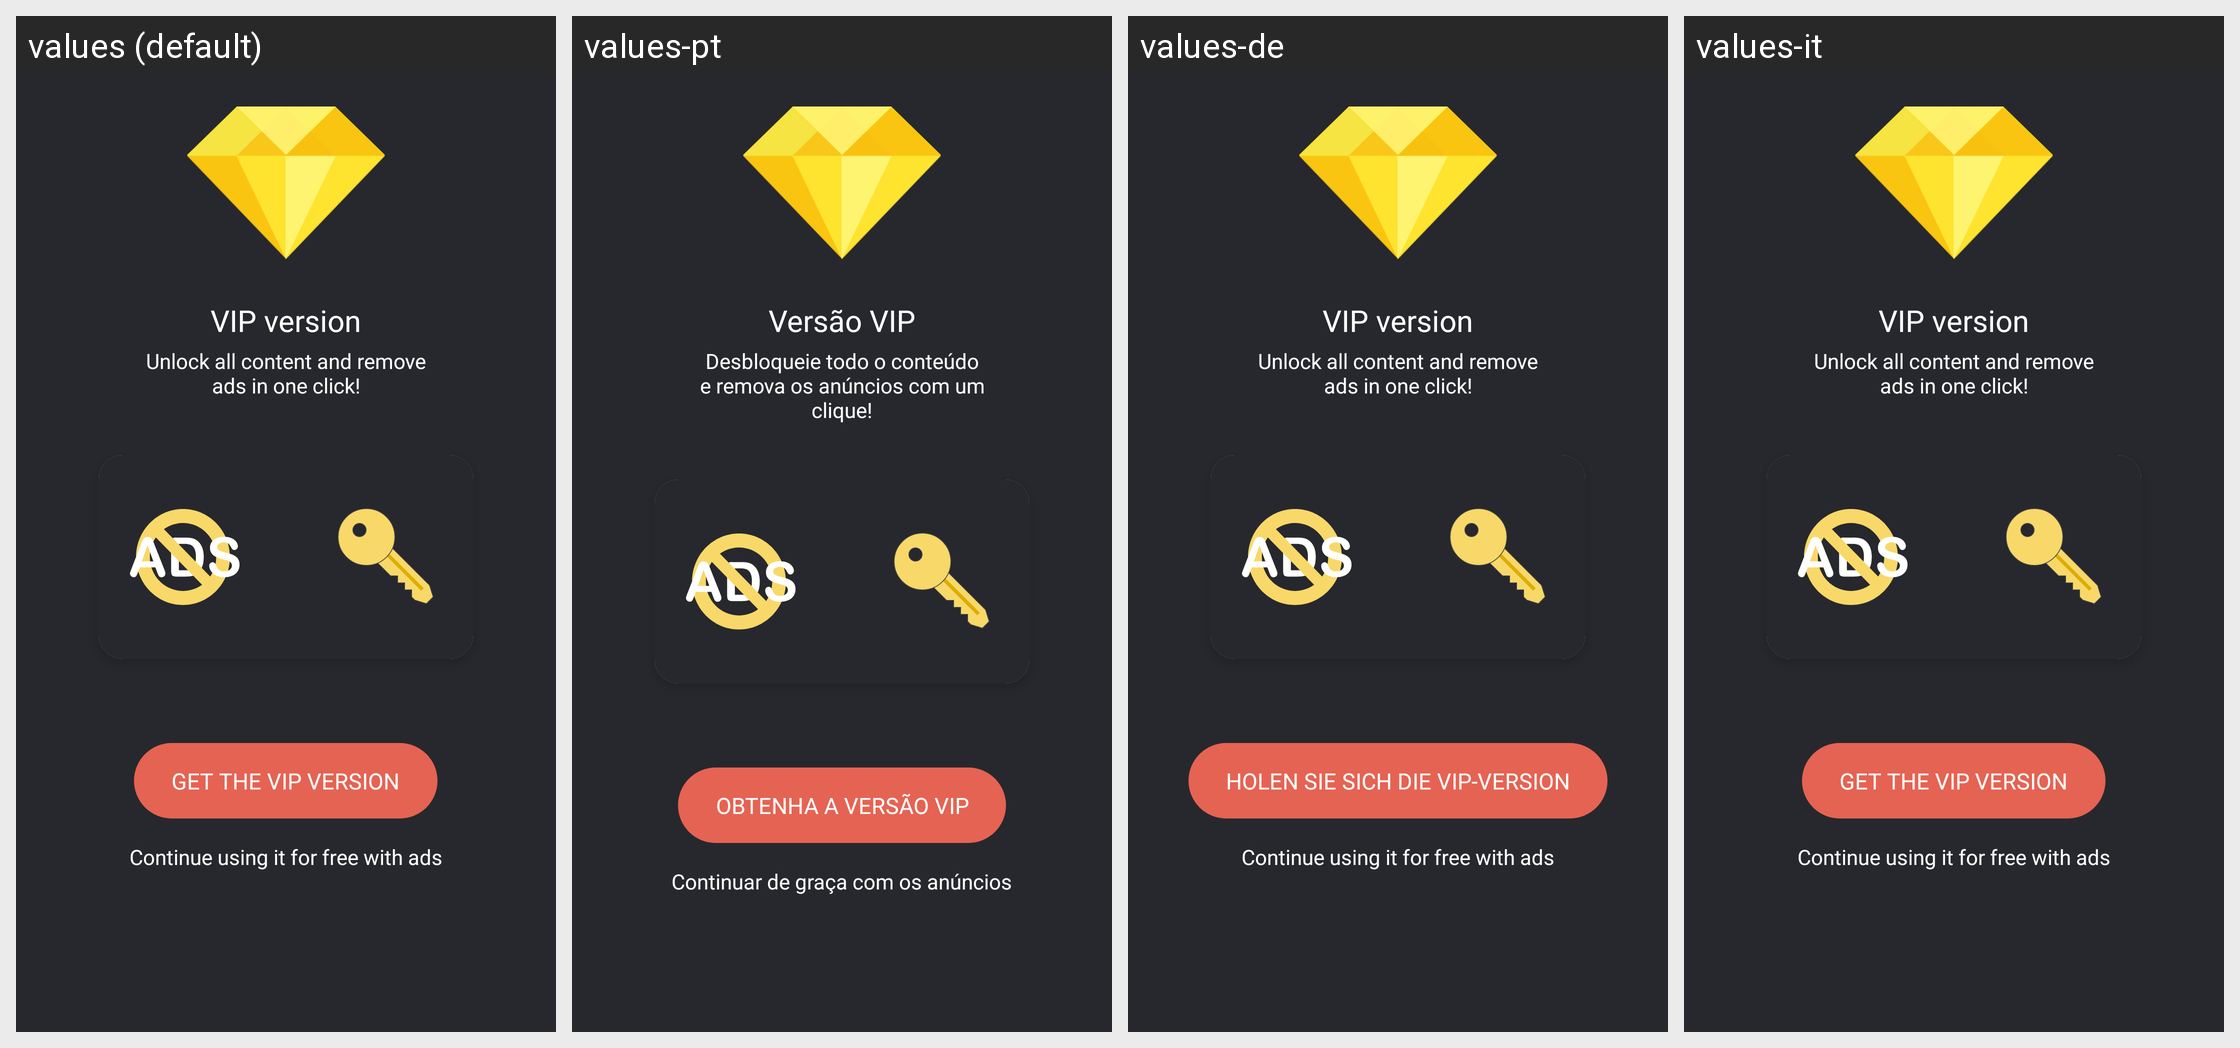

The Android screen above is rendered under several locales of the same app. Produce the string resources it draws, with the default and per-locale values.
Android screen res/layout/diamond_act.xml rendered under 4 locales, left to right: values (default), values-pt, values-de, values-it. Device: Nexus 5 (rendered at 1080×1920; each locale shown at half size, 540×960, under a caption strip naming it); theme AppTheme.NoActionBar.
Other locales in the repository, not shown: values-ar, values-bn, values-es, values-fa, values-fr, values-hi, values-iw, values-ja, values-ko, values-ru, values-th, values-tr, values-vi, values-zh.
Strings drawn on this screen, with the default value and each locale's value (text and hints the layout hard-codes, and strings that could not be matched under every locale, appear in the picture but are not listed):

ab_vip_version
  values: VIP version
  values-pt: Versão VIP
  values-de: VIP version  [not translated; the default value is used]
  values-it: VIP version  [not translated; the default value is used]

ab_unlock
  values: Unlock all content and remove ads in one click!
  values-pt: Desbloqueie todo o conteúdo e remova os anúncios com um clique!
  values-de: Unlock all content and remove ads in one click!  [not translated; the default value is used]
  values-it: Unlock all content and remove ads in one click!  [not translated; the default value is used]

ab_get_vip
  values: Get the VIP version
  values-pt: Obtenha a versão VIP
  values-de: Holen Sie sich die VIP-Version
  values-it: Get the VIP version  [not translated; the default value is used]

ab_free_with_ads
  values: Continue using it for free with ads
  values-pt: Continuar de graça com os anúncios
  values-de: Continue using it for free with ads  [not translated; the default value is used]
  values-it: Continue using it for free with ads  [not translated; the default value is used]
